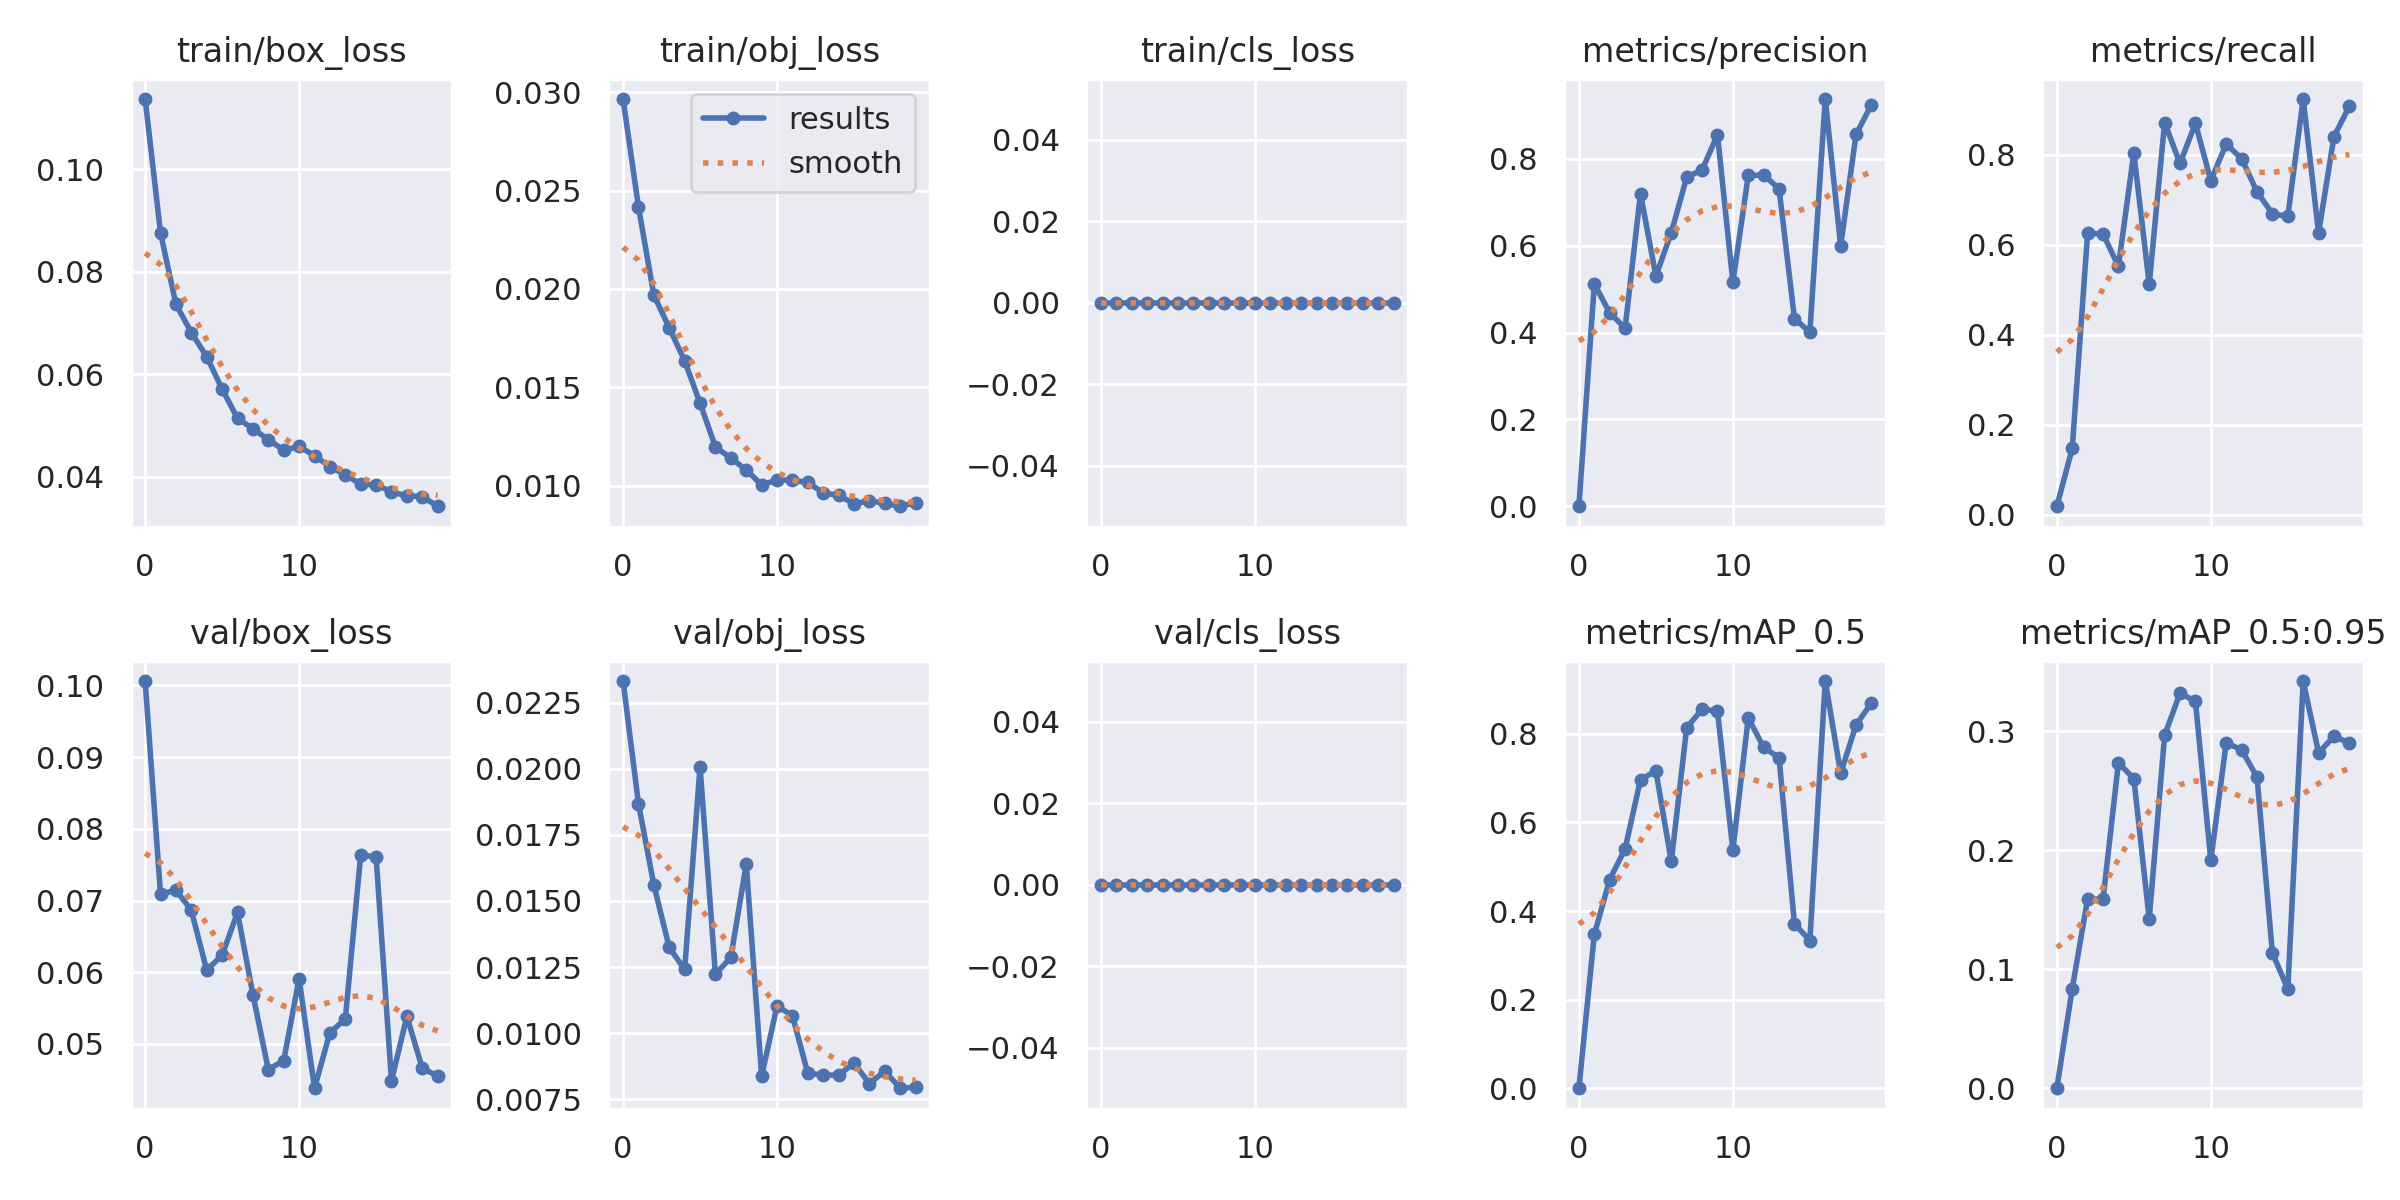

Source data for this figure (header and first rows):
epoch, train/box_loss, train/obj_loss, train/cls_loss, metrics/precision, metrics/recall, metrics/mAP_0.5, metrics/mAP_0.5:0.95, val/box_loss, val/obj_loss, val/cls_loss, x/lr0, x/lr1, x/lr2
0, 0.1137, 0.02966, 0, 6.135e-05, 0.01841, 3.1242e-05, 6.2291e-06, 0.1006, 0.02331, 0, 0.0793, 0.0023, 0.0023
1, 0.0876, 0.02417, 0, 0.512, 0.1472, 0.3472, 0.08367, 0.07087, 0.01868, 0, 0.05747, 0.004467, 0.004467
2, 0.07365, 0.01968, 0, 0.4454, 0.6258, 0.471, 0.1591, 0.07147, 0.0156, 0, 0.0354, 0.006397, 0.006397
3, 0.06815, 0.01802, 0, 0.4104, 0.6234, 0.5403, 0.1587, 0.06863, 0.01324, 0, 0.01309, 0.008089, 0.008089
4, 0.06342, 0.01633, 0, 0.7201, 0.5522, 0.6966, 0.2734, 0.06028, 0.01241, 0, 0.00802, 0.00802, 0.00802
5, 0.05715, 0.01419, 0, 0.5298, 0.8037, 0.7159, 0.26, 0.06239, 0.02008, 0, 0.00802, 0.00802, 0.00802
6, 0.0514, 0.01196, 0, 0.6301, 0.5121, 0.5118, 0.1421, 0.06834, 0.01222, 0, 0.007525, 0.007525, 0.007525
7, 0.04941, 0.0114, 0, 0.7576, 0.8712, 0.8136, 0.2964, 0.0569, 0.01287, 0, 0.00703, 0.00703, 0.00703
8, 0.04726, 0.01079, 0, 0.7747, 0.7804, 0.8552, 0.3318, 0.04643, 0.01638, 0, 0.006535, 0.006535, 0.006535
9, 0.04521, 0.01004, 0, 0.8552, 0.8699, 0.8511, 0.325, 0.04768, 0.008372, 0, 0.00604, 0.00604, 0.00604
10, 0.04594, 0.01028, 0, 0.516, 0.7423, 0.5376, 0.1914, 0.05912, 0.01103, 0, 0.005545, 0.005545, 0.005545
11, 0.04413, 0.01027, 0, 0.7617, 0.8235, 0.8358, 0.2902, 0.04382, 0.01066, 0, 0.00505, 0.00505, 0.00505
12, 0.04201, 0.01015, 0, 0.7628, 0.7914, 0.7692, 0.2842, 0.05158, 0.008482, 0, 0.004555, 0.004555, 0.004555
13, 0.0404, 0.009628, 0, 0.7312, 0.7175, 0.746, 0.2614, 0.05345, 0.008416, 0, 0.00406, 0.00406, 0.00406
14, 0.03859, 0.009496, 0, 0.4323, 0.6687, 0.3711, 0.1137, 0.07634, 0.008412, 0, 0.003565, 0.003565, 0.003565
15, 0.03846, 0.009068, 0, 0.4009, 0.6626, 0.3332, 0.08339, 0.0761, 0.008864, 0, 0.00307, 0.00307, 0.00307
16, 0.03705, 0.009232, 0, 0.9377, 0.9236, 0.919, 0.342, 0.04486, 0.008094, 0, 0.002575, 0.002575, 0.002575
17, 0.03631, 0.009086, 0, 0.5993, 0.6258, 0.7108, 0.2817, 0.05383, 0.008566, 0, 0.00208, 0.00208, 0.00208
18, 0.03613, 0.008945, 0, 0.8562, 0.8401, 0.8198, 0.2955, 0.04661, 0.007916, 0, 0.001585, 0.001585, 0.001585
19, 0.03427, 0.009128, 0, 0.925, 0.9075, 0.8698, 0.29, 0.04552, 0.007959, 0, 0.00109, 0.00109, 0.00109
